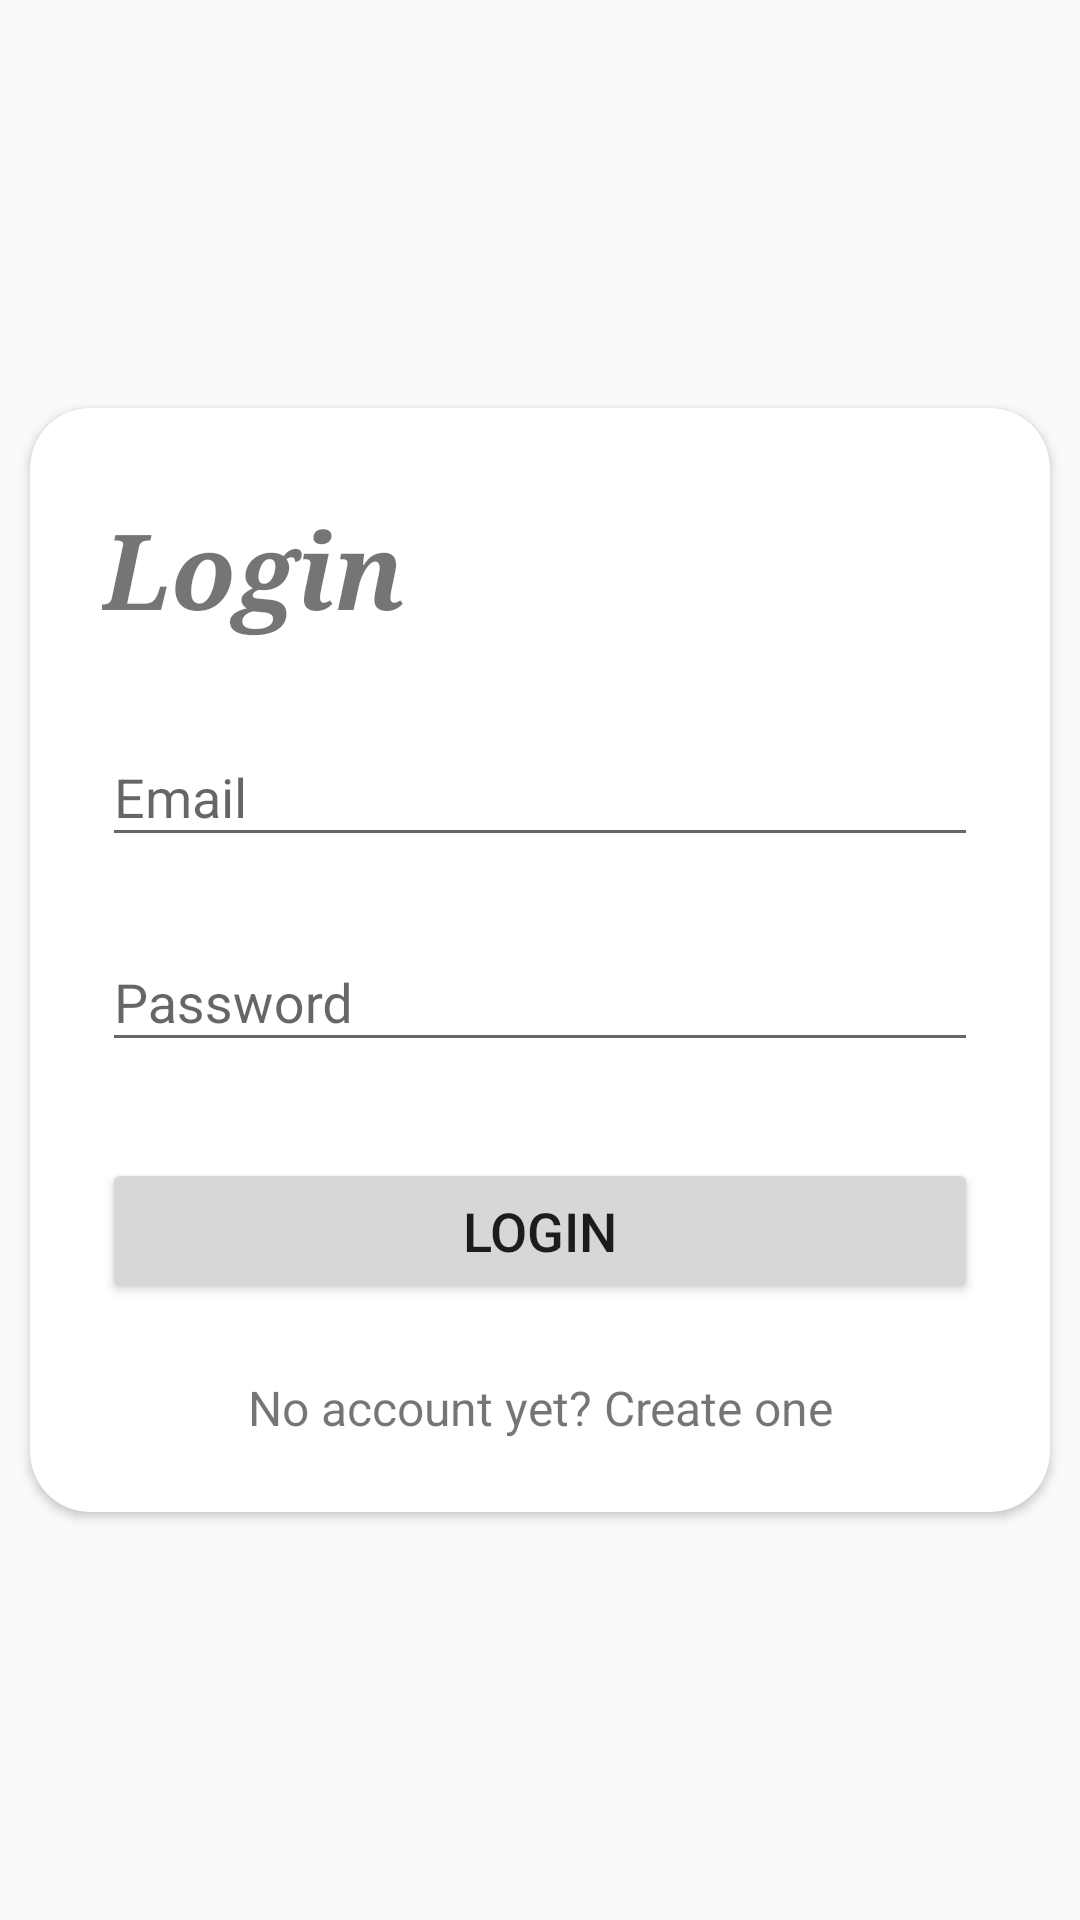

This screen was rendered from an Android layout file. Write that file and the resources it references.
<!-- AndroidManifest.xml: activity theme AppTheme.NoActionBar -->
<!-- res/layout/activity_login.xml -->
<?xml version="1.0" encoding="utf-8"?>
<ScrollView xmlns:android="http://schemas.android.com/apk/res/android"
    android:layout_width="fill_parent"
    android:layout_height="fill_parent"
    xmlns:app="http://schemas.android.com/apk/res-auto"
    android:background="@drawable/bg"
    android:fitsSystemWindows="true">
<android.support.v7.widget.CardView
    android:layout_width="match_parent"
    android:layout_height="wrap_content"
    android:layout_gravity="center"
    app:cardCornerRadius="20dp"
    android:layout_margin="10dp"
    android:background="#F5F5F5">
    <LinearLayout
        android:orientation="vertical"
        android:layout_width="match_parent"
        android:layout_height="wrap_content"
        android:paddingTop="30dp"
        android:paddingLeft="24dp"
        android:paddingRight="24dp"
        android:layout_gravity="center">
        <TextView
            android:layout_width="wrap_content"
            android:layout_height="wrap_content"
            android:text="Login"
            android:textSize="35dp"
            android:textStyle="bold|italic"
            android:fontFamily="serif"/>
        
            
            
            
            

        
        <android.support.design.widget.TextInputLayout
            android:layout_width="match_parent"
            android:layout_height="wrap_content"
            android:layout_marginBottom="8dp"
            android:layout_marginTop="20dp"
            android:backgroundTint="@color/primary"
            android:isScrollContainer="false">

            <EditText
                android:id="@+id/input_email"
                android:layout_width="match_parent"
                android:layout_height="wrap_content"
                android:hint="Email"
                android:inputType="textEmailAddress" />
        </android.support.design.widget.TextInputLayout>

        
        <android.support.design.widget.TextInputLayout
            android:layout_width="match_parent"
            android:layout_height="wrap_content"
            android:layout_marginTop="8dp"
            android:layout_marginBottom="8dp">
            <EditText android:id="@+id/input_password"
                android:layout_width="match_parent"
                android:layout_height="wrap_content"
                android:inputType="textPassword"
                android:hint="Password"/>
        </android.support.design.widget.TextInputLayout>

        <android.support.v7.widget.AppCompatButton
            android:id="@+id/btn_login"
            android:layout_width="fill_parent"
            android:layout_height="wrap_content"
            android:layout_marginTop="24dp"
            android:layout_marginBottom="24dp"
            android:padding="12dp"
            android:text="Login"
            android:textSize="18dp"
            />

        <TextView android:id="@+id/link_signup"
            android:layout_width="fill_parent"
            android:layout_height="wrap_content"
            android:layout_marginBottom="24dp"
            android:text="No account yet? Create one"
            android:gravity="center"
            android:textSize="16dip"/>


    </LinearLayout>

</android.support.v7.widget.CardView>

</ScrollView>
<!-- resources referenced by this layout -->
<resources>
  <color name="primary">#fc18e6</color>
  <style name="AppTheme.NoActionBar">
          <item name="android:statusBarColor">#3F51B5</item>
          <item name="colorPrimary">#3F51B5</item>
          <item name="windowActionBar">false</item>
          <item name="windowNoTitle">true</item>
      </style>
</resources>
